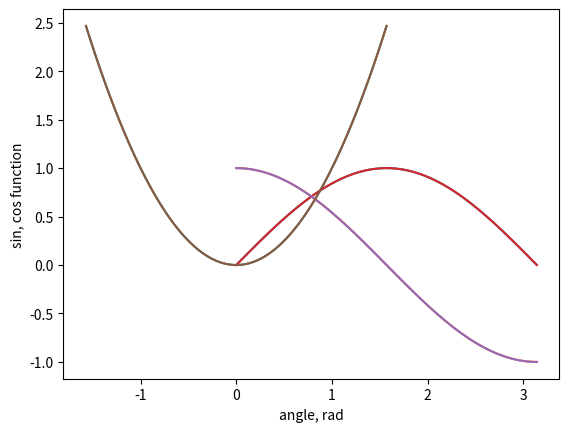

Reproduce this figure in Python.
import numpy as np
import matplotlib.pyplot as plt
from math import *
print("Hello world")
# константа обозначается заглавной буквой
N = 100
x = np.array([i for i in range(N)]) # массив из N элементов
x = x*pi/(N-1) # вектор умножаем на скаляр
# создаем сетку от 0 до pi включительно с количеством элементов N
x1 = np.linspace(0,pi,N) # используем для того же функцию
# В узлах сетки рассчитываем значения функций sin и cos
y = np.sin(x)
y1 = np.cos(x1)
ax = plt.gca() # ссылка на текущий объект axes
plt.plot(x,y) # создаем обычный график sin
plt.plot(x1,y1) # создаем обычный график cos
ax.set_xlabel("angle, rad")
ax.set_ylabel("sin, cos function")
plt.show()
x2 = x1 - x1.max()/2
y2 = x2*x2
plt.plot(x2,y2)
plt.show()
y=y1
x_rol = np.zeros(N)
# копируем срез со сдвигом
# данная операция нужна, если сетка неравномерная
x_rol[0:N-1] = x[1:N]
xdif = x_rol-x
xdif[-1]=0.0 #?? как еще можно решить эту проблему
integral_rectangle = (y*xdif).sum()
y_rol = np.zeros(N)
# для метода трапеций копируем в массив со сдвигом
# в данном случае это необязательно
# ведь можно реализовать сумму от 1 до N-1
# и добавить первый и последний элемент, так как
# промежуточные суммы все равно совпадают
# попробуйте это показать математически
y_rol[0:N-1] = y[1:N]
y[-1] = 0.0 #?? как еще можно решить эту проблему
y_sum = ((y+y_rol)*0.5*xdif).sum()
integral_trapeze = y_sum
print(f"integral by rectangle {integral_rectangle}")
print(f"integral by trapeze {integral_trapeze}")
# пример работы с модулем time для учета времени работы
import time
t = time.time()
y = []
N = 10000
z = []
# добавление значений функции в список
for i in range(N):
 y = y+[sin(i*pi*2/N)]
 z.append(y[i])
print(y)
print(z)
dt = time.time()-t
print(f'Time {dt}')
import numpy as np
import matplotlib.pyplot as plt
from math import *
print("Hello world")
# константа обозначается заглавной буквой
N = 100
x = np.array([i for i in range(N)]) # массив из N элементов
x = x*pi/(N-1) # вектор умножаем на скаляр
# создаем сетку от 0 до pi включительно с количеством элементов N
x1 = np.linspace(0,pi,N) # используем для того же функцию
# В узлах сетки рассчитываем значения функций sin и cos
y = np.sin(x)
y1 = np.cos(x1)
ax = plt.gca() # ссылка на текущий объект axes
plt.plot(x,y) # создаем обычный график sin
plt.plot(x1,y1) # создаем обычный график cos
ax.set_xlabel("angle, rad")
ax.set_ylabel("sin, cos function")
plt.show()
x2 = x1 - x1.max()/2
y2 = x2*x2
plt.plot(x2,y2)
plt.show()
y=y1
x_rol = np.zeros(N)
# копируем срез со сдвигом
# данная операция нужна, если сетка неравномерная
x_rol[0:N-1] = x[1:N]
xdif = x_rol-x
xdif[-1]=0.0 #?? как еще можно решить эту проблему
integral_rectangle = (y*xdif).sum()
y_rol = np.zeros(N)
# для метода трапеций копируем в массив со сдвигом
# в данном случае это необязательно
# ведь можно реализовать сумму от 1 до N-1
# и добавить первый и последний элемент, так как
# промежуточные суммы все равно совпадают
# попробуйте это показать математически
y_rol[0:N-1] = y[1:N]
y[-1] = 0.0 # ?? как еще можно решить эту проблему
y_sum = ((y+y_rol)*0.5*xdif).sum()
integral_trapeze = y_sum
print(f"integral by rectangle {integral_rectangle}")
print(f"integral by trapeze {integral_trapeze}")
# пример работы с модулем time для учета времени работы
import time
t = time.time()
y =[]
N = 10000
z = []
# добавление значений функции в список
for i in range(N):
 y = y+[sin(i*pi*2/N)]
 z.append(y[i])
print(y)
print(z)
dt = time.time()-t
print(f'Time {dt}')